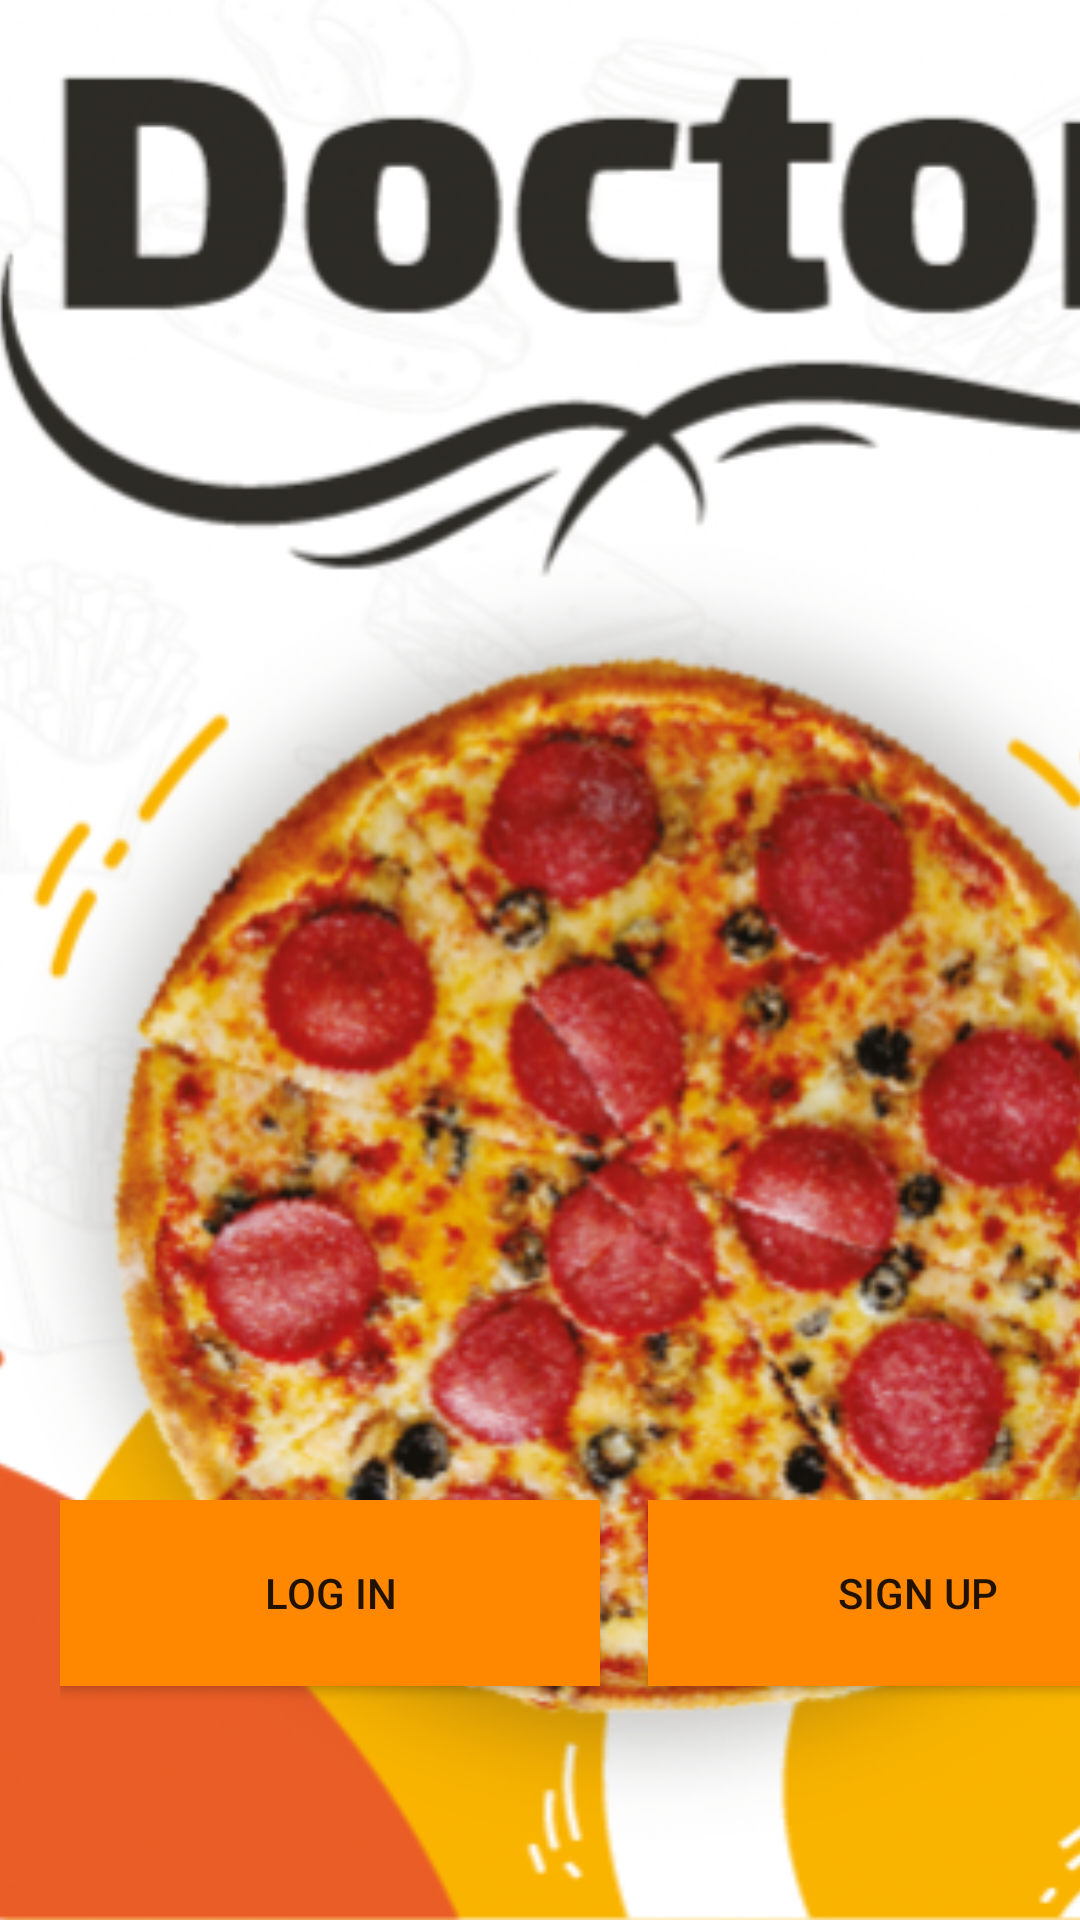

Layout XML and referenced resources for this Android screen:
<!-- AndroidManifest.xml: application theme Theme.Proj -->
<!-- res/layout/activity_secondmain.xml -->
<?xml version="1.0" encoding="utf-8"?>
<androidx.constraintlayout.widget.ConstraintLayout xmlns:android="http://schemas.android.com/apk/res/android"
    xmlns:app="http://schemas.android.com/apk/res-auto"
    xmlns:tools="http://schemas.android.com/tools"
    android:id="@+id/main"
    android:layout_width="match_parent"
    android:layout_height="match_parent"
    tools:context=".secondMain">

    <ImageView
        android:id="@+id/background_image"
        android:layout_width="413dp"
        android:layout_height="731dp"
        android:scaleType="centerCrop"
        android:src="@drawable/coverpage"
        app:layout_constraintBottom_toBottomOf="parent"
        app:layout_constraintEnd_toEndOf="parent"
        app:layout_constraintHorizontal_bias="0.0"
        app:layout_constraintStart_toStartOf="parent"
        app:layout_constraintTop_toTopOf="parent"
        app:layout_constraintVertical_bias="1.0" />

    <LinearLayout
        android:layout_width="match_parent"
        android:layout_height="match_parent"
        android:layout_marginLeft="20dp"
        android:layout_marginTop="500dp"
        android:orientation="horizontal">

        <Button
            android:id="@+id/login"
            android:layout_width="180dp"
            android:layout_height="62dp"

            android:layout_marginEnd="8dp"
            android:background="@android:color/holo_orange_dark"
            android:text="Log in"
            app:layout_constraintBottom_toBottomOf="parent"
            app:layout_constraintEnd_toStartOf="@id/signup"
            app:layout_constraintHorizontal_bias="0.5"
            app:layout_constraintStart_toStartOf="parent"
            app:layout_constraintTop_toTopOf="parent" />

        <Button
            android:id="@+id/signup"
            android:layout_width="180dp"
            android:layout_height="62dp"
            android:layout_marginStart="8dp"
            android:background="@android:color/holo_orange_dark"
            android:text="Sign up"
            app:layout_constraintBottom_toBottomOf="parent"
            app:layout_constraintEnd_toEndOf="parent"
            app:layout_constraintHorizontal_bias="0.5"
            app:layout_constraintStart_toEndOf="@id/login"
            app:layout_constraintTop_toTopOf="parent" />

    </LinearLayout>

</androidx.constraintlayout.widget.ConstraintLayout>
<!-- resources referenced by this layout -->
<resources>
  <!-- drawable coverpage: png bitmap (drawable, 364592 bytes) -->
  <style name="Theme.Proj" parent="Base.Theme.Proj" />
  <style name="Base.Theme.Proj" parent="Theme.AppCompat.Light.NoActionBar">
          
          
      </style>
</resources>
